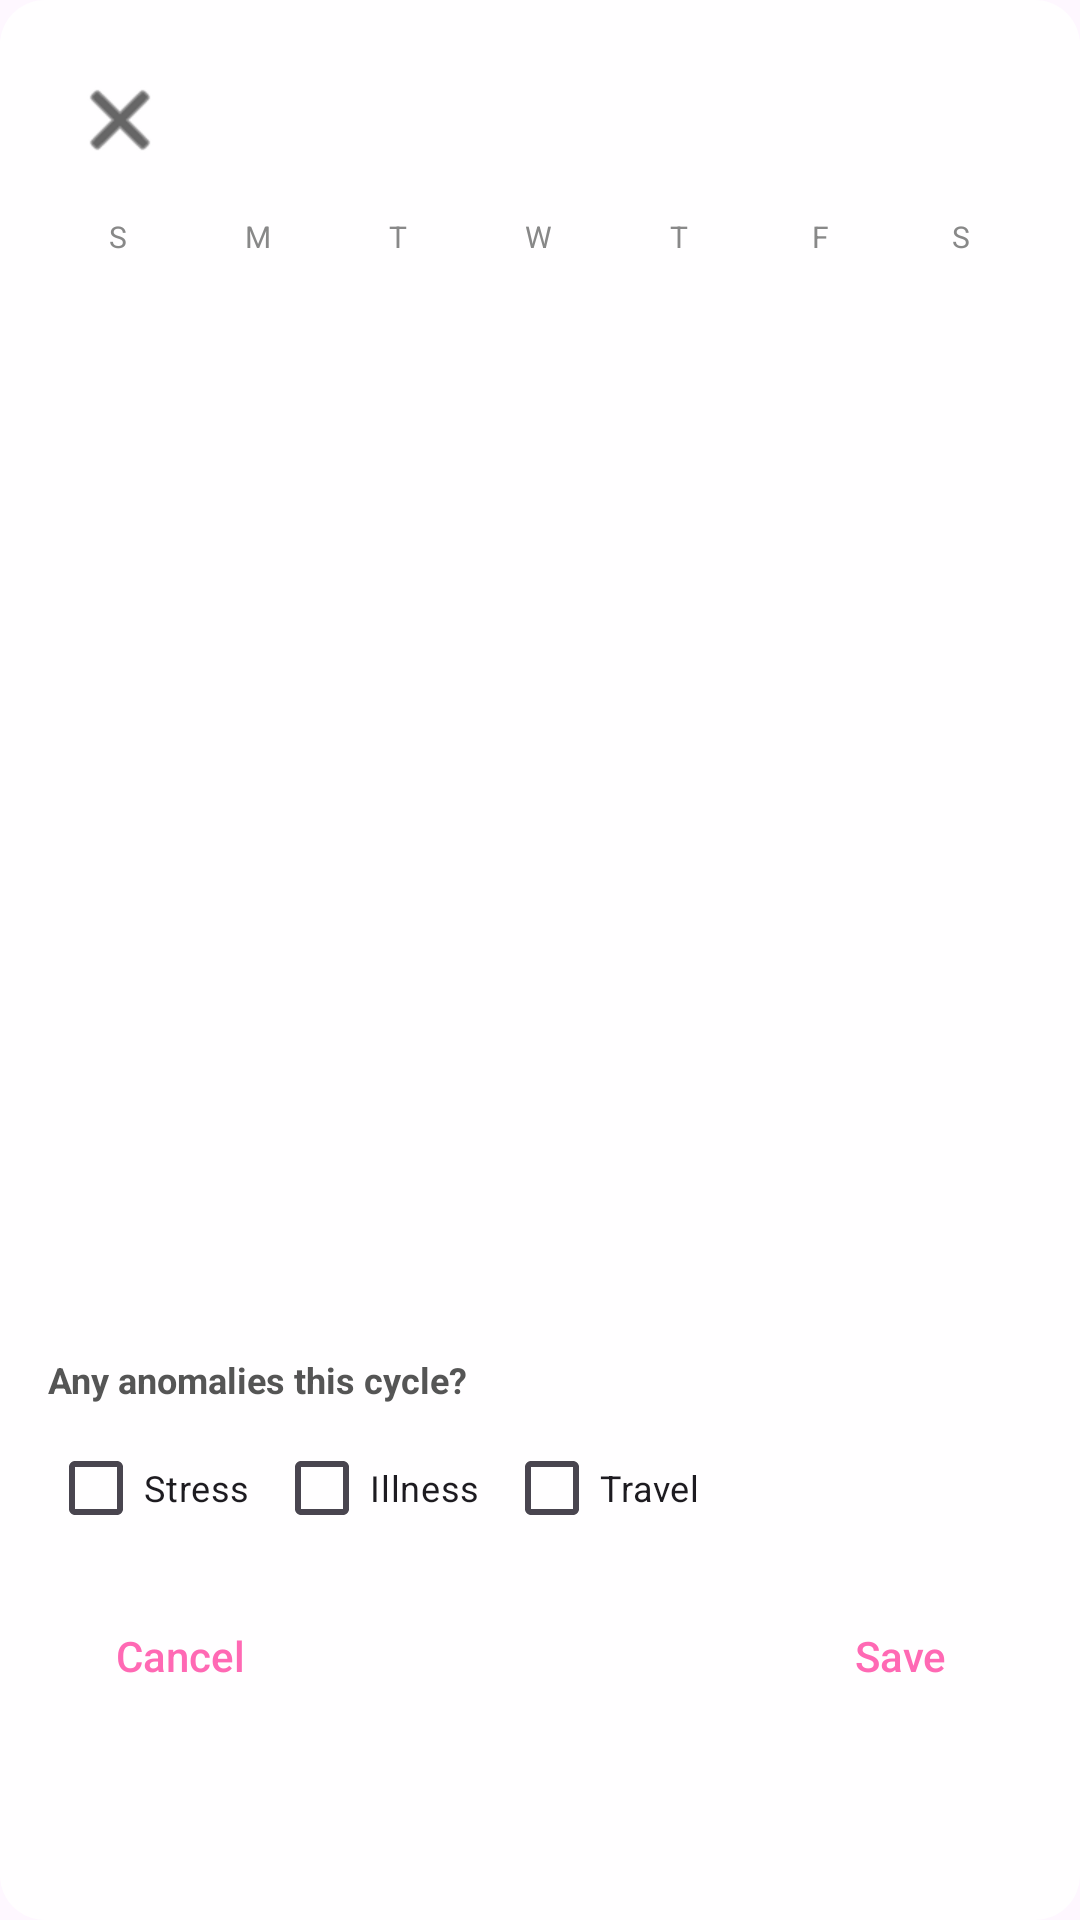

Android layout source for this screen:
<!-- AndroidManifest.xml: application theme Theme.Velora -->
<!-- res/layout/dialog_custom_calendar.xml -->
<?xml version="1.0" encoding="utf-8"?>
<LinearLayout xmlns:android="http://schemas.android.com/apk/res/android"
    xmlns:app="http://schemas.android.com/apk/res-auto"
    android:layout_width="match_parent"
    android:layout_height="wrap_content"
    android:orientation="vertical"
    android:background="@drawable/dialog_circle_bg"
    android:padding="16dp">

    <RelativeLayout
        android:layout_width="match_parent"
        android:layout_height="wrap_content">
        <ImageButton
            android:id="@+id/btnCloseCalendar"
            android:layout_width="48dp"
            android:layout_height="48dp"
            android:src="@android:drawable/ic_menu_close_clear_cancel"
            android:background="?android:attr/selectableItemBackgroundBorderless"
            app:tint="@android:color/black"
            android:contentDescription="Close" />
    </RelativeLayout>

    <LinearLayout
        android:layout_width="match_parent"
        android:layout_height="wrap_content"
        android:orientation="horizontal"
        android:gravity="center"
        android:layout_marginTop="8dp">
        <TextView android:layout_width="0dp" android:layout_height="wrap_content" android:layout_weight="1" android:text="S" android:gravity="center" android:textSize="10sp" android:textColor="#888888" />
        <TextView android:layout_width="0dp" android:layout_height="wrap_content" android:layout_weight="1" android:text="M" android:gravity="center" android:textSize="10sp" android:textColor="#888888" />
        <TextView android:layout_width="0dp" android:layout_height="wrap_content" android:layout_weight="1" android:text="T" android:gravity="center" android:textSize="10sp" android:textColor="#888888" />
        <TextView android:layout_width="0dp" android:layout_height="wrap_content" android:layout_weight="1" android:text="W" android:gravity="center" android:textSize="10sp" android:textColor="#888888" />
        <TextView android:layout_width="0dp" android:layout_height="wrap_content" android:layout_weight="1" android:text="T" android:gravity="center" android:textSize="10sp" android:textColor="#888888" />
        <TextView android:layout_width="0dp" android:layout_height="wrap_content" android:layout_weight="1" android:text="F" android:gravity="center" android:textSize="10sp" android:textColor="#888888" />
        <TextView android:layout_width="0dp" android:layout_height="wrap_content" android:layout_weight="1" android:text="S" android:gravity="center" android:textSize="10sp" android:textColor="#888888" />
    </LinearLayout>

    <androidx.recyclerview.widget.RecyclerView
        android:id="@+id/rvCalendar"
        android:layout_width="match_parent"
        android:layout_height="350dp"
        android:layout_marginTop="8dp" />

    <TextView
        android:layout_width="match_parent"
        android:layout_height="wrap_content"
        android:text="Any anomalies this cycle?"
        android:textSize="12sp"
        android:textStyle="bold"
        android:layout_marginTop="8dp"
        android:textColor="#555555" />

    <LinearLayout
        android:layout_width="match_parent"
        android:layout_height="wrap_content"
        android:orientation="horizontal"
        android:gravity="center_vertical"
        android:layout_marginTop="4dp">
        <CheckBox
            android:id="@+id/cbStress"
            android:layout_width="wrap_content"
            android:layout_height="wrap_content"
            android:text="Stress"
            android:textSize="12sp" />
        <CheckBox
            android:id="@+id/cbIllness"
            android:layout_width="wrap_content"
            android:layout_height="wrap_content"
            android:text="Illness"
            android:textSize="12sp"
            android:layout_marginStart="8dp" />
        <CheckBox
            android:id="@+id/cbTravel"
            android:layout_width="wrap_content"
            android:layout_height="wrap_content"
            android:text="Travel"
            android:textSize="12sp"
            android:layout_marginStart="8dp" />
    </LinearLayout>

    <RelativeLayout
        android:layout_width="match_parent"
        android:layout_height="wrap_content"
        android:layout_marginTop="8dp">
        <Button
            android:id="@+id/btnCancelCalendar"
            style="?android:attr/borderlessButtonStyle"
            android:layout_width="wrap_content"
            android:layout_height="wrap_content"
            android:text="Cancel"
            android:textColor="?attr/appPrimaryColor"
            android:textAllCaps="false" />
        <Button
            android:id="@+id/btnSaveCalendar"
            style="?android:attr/borderlessButtonStyle"
            android:layout_width="wrap_content"
            android:layout_height="wrap_content"
            android:layout_alignParentEnd="true"
            android:text="Save"
            android:textColor="?attr/appPrimaryColor"
            android:textAllCaps="false" />
    </RelativeLayout>
</LinearLayout>
<!-- resources referenced by this layout -->
<resources>
  <!-- drawable dialog_circle_bg (drawable) -->
  <?xml version="1.0" encoding="utf-8"?>
  <shape xmlns:android="http://schemas.android.com/apk/res/android"
      android:shape="rectangle">
      <corners android:radius="15dp" />
      <solid android:color="#E6FFFFFF" /> 
  </shape>
  <style name="Theme.Velora" parent="Base.Theme.Velora">
          <item name="appPrimaryColor">#FF69B4</item>
          <item name="appSecondaryColor">#DDA0DD</item>
          <item name="appBackgroundColor">#FFF0F5</item>
          <item name="appCardBackgroundColor">#FFFFFF</item>
          <item name="appTextColor">#000000</item>
      </style>
  <style name="Base.Theme.Velora" parent="Theme.Material3.DayNight.NoActionBar">
          
          <item name="editTextStyle">@style/BlackEditText</item>
          <item name="android:editTextStyle">@style/BlackEditText</item>
          
          <item name="colorPrimary">?attr/appPrimaryColor</item>
          <item name="colorAccent">?attr/appPrimaryColor</item>
  
          
          <item name="android:textColorHint">#888888</item>
      </style>
  <style name="BlackEditText" parent="Widget.AppCompat.EditText">
          <item name="android:textColor">?attr/appTextColor</item>
          <item name="android:textColorHint">#888888</item>
      </style>
</resources>
